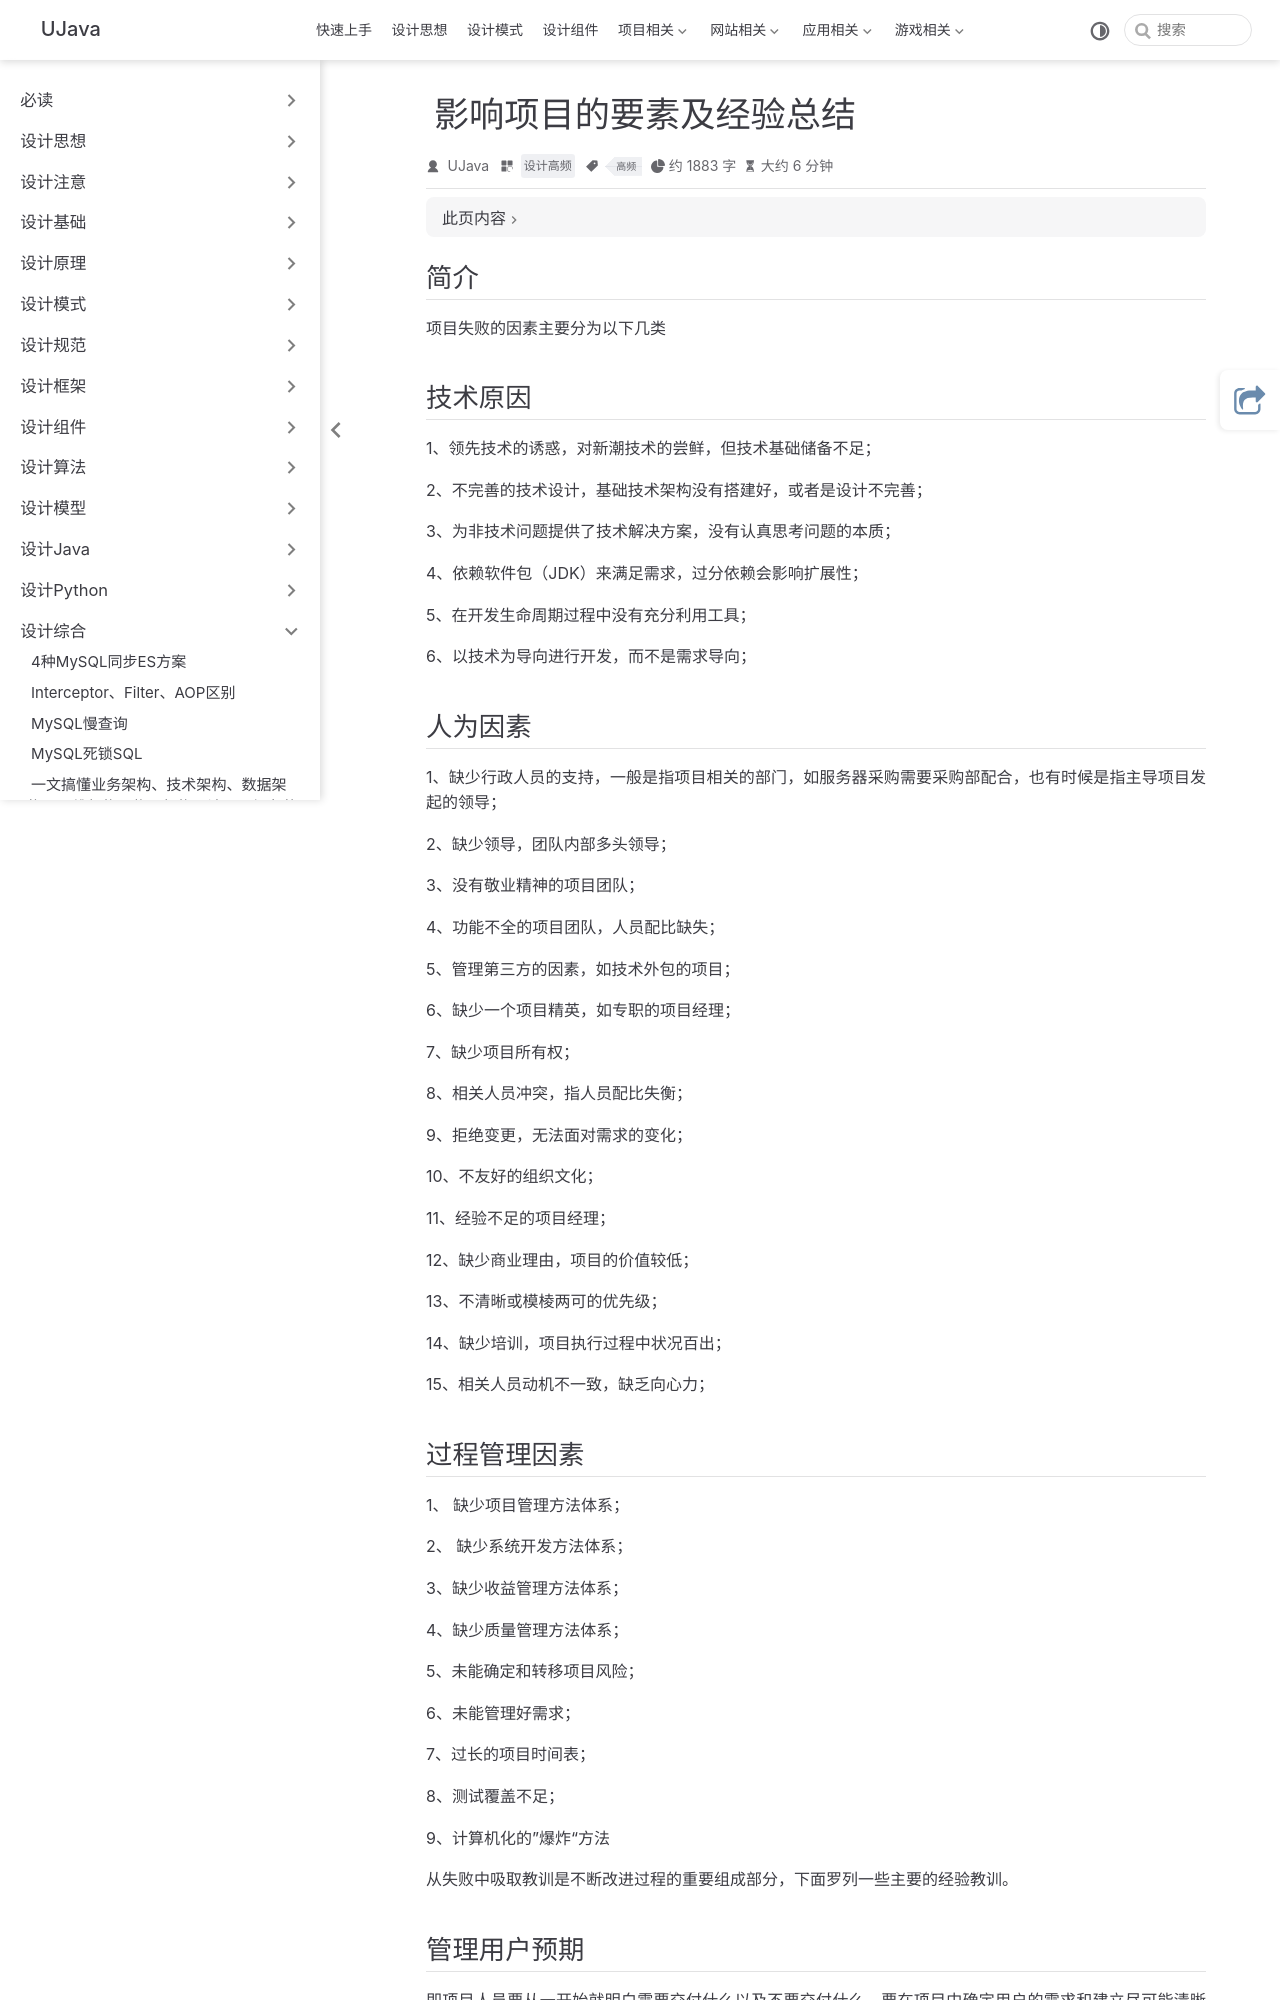

repository: yangchunjian/ujava · page: synthesis/effect.html · generator: jekyll

---
title: 影响项目的要素及经验总结
icon: laptop-code
category:
  - 设计高频
tag:
  - 高频
---

## 简介

项目失败的因素主要分为以下几类

## 技术原因

1、领先技术的诱惑，对新潮技术的尝鲜，但技术基础储备不足；

2、不完善的技术设计，基础技术架构没有搭建好，或者是设计不完善；

3、为非技术问题提供了技术解决方案，没有认真思考问题的本质；

4、依赖软件包（JDK）来满足需求，过分依赖会影响扩展性；

5、在开发生命周期过程中没有充分利用工具；

6、以技术为导向进行开发，而不是需求导向；

## 人为因素

1、缺少行政人员的支持，一般是指项目相关的部门，如服务器采购需要采购部配合，也有时候是指主导项目发起的领导；

2、缺少领导，团队内部多头领导；

3、没有敬业精神的项目团队；

4、功能不全的项目团队，人员配比缺失；

5、管理第三方的因素，如技术外包的项目；

6、缺少一个项目精英，如专职的项目经理；

7、缺少项目所有权；

8、相关人员冲突，指人员配比失衡；

9、拒绝变更，无法面对需求的变化；

10、不友好的组织文化；

11、经验不足的项目经理；

12、缺少商业理由，项目的价值较低；

13、不清晰或模棱两可的优先级；

14、缺少培训，项目执行过程中状况百出；

15、相关人员动机不一致，缺乏向心力；

## 过程管理因素

1、 缺少项目管理方法体系；

2、 缺少系统开发方法体系；

3、缺少收益管理方法体系；

4、缺少质量管理方法体系；

5、未能确定和转移项目风险；

6、未能管理好需求；

7、过长的项目时间表；

8、测试覆盖不足；

9、计算机化的”爆炸“方法

从失败中吸取教训是不断改进过程的重要组成部分，下面罗列一些主要的经验教训。

## 管理用户预期

即项目人员要从一开始就明白需要交付什么以及不要交付什么，要在项目中确定用户的需求和建立尽可能清晰的所有权。即使在最好的情况下，用户以前收到的信息也是有限的。通常情况下，我们很难确定能够提供反馈信息的合适用户。在项目一开始就需要确定主要的用户需求，并且为主要用户提供时间，以便他们确定所有的需求，同时他们也有责任提供和验证信息并投入相应的资源。
